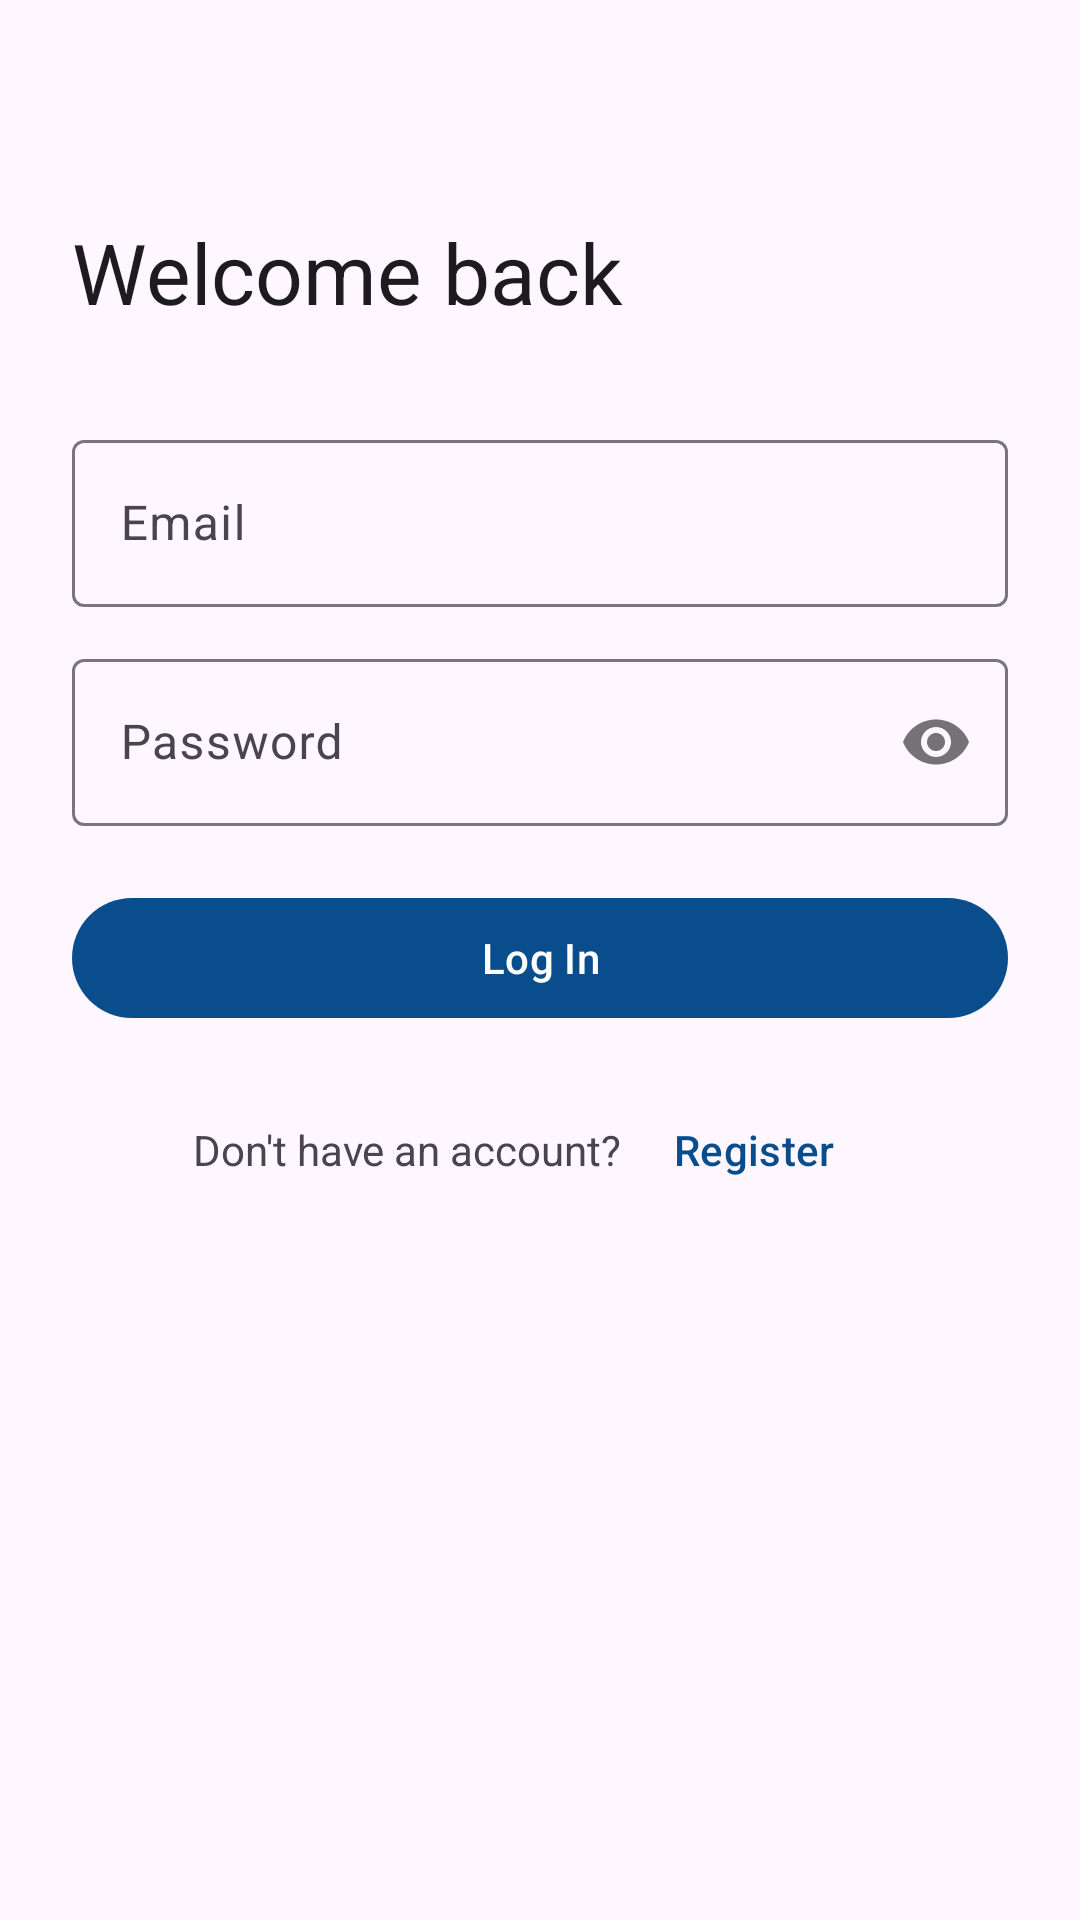

Here is an Android app screen rendered from its layout file. Give the layout XML and the strings, colors and styles it references.
<!-- AndroidManifest.xml: application theme Theme.ConnectHub -->
<!-- res/layout/fragment_login.xml -->
<?xml version="1.0" encoding="utf-8"?>
<ScrollView xmlns:android="http://schemas.android.com/apk/res/android"
    xmlns:app="http://schemas.android.com/apk/res-auto"
    xmlns:tools="http://schemas.android.com/tools"
    android:layout_width="match_parent"
    android:layout_height="match_parent"
    android:fillViewport="true">

    <androidx.constraintlayout.widget.ConstraintLayout
        android:layout_width="match_parent"
        android:layout_height="wrap_content"
        android:padding="24dp">

        <TextView
            android:id="@+id/textTitle"
            android:layout_width="wrap_content"
            android:layout_height="wrap_content"
            android:text="@string/login_title"
            android:textAppearance="?attr/textAppearanceHeadlineMedium"
            app:layout_constraintTop_toTopOf="parent"
            app:layout_constraintStart_toStartOf="parent"
            android:layout_marginTop="48dp" />

        <com.google.android.material.textfield.TextInputLayout
            android:id="@+id/layoutEmail"
            style="@style/Widget.Material3.TextInputLayout.OutlinedBox"
            android:layout_width="0dp"
            android:layout_height="wrap_content"
            android:layout_marginTop="32dp"
            android:hint="@string/hint_email"
            app:layout_constraintTop_toBottomOf="@id/textTitle"
            app:layout_constraintStart_toStartOf="parent"
            app:layout_constraintEnd_toEndOf="parent">

            <com.google.android.material.textfield.TextInputEditText
                android:id="@+id/editEmail"
                android:layout_width="match_parent"
                android:layout_height="wrap_content"
                android:inputType="textEmailAddress"
                android:maxLines="1" />
        </com.google.android.material.textfield.TextInputLayout>

        <com.google.android.material.textfield.TextInputLayout
            android:id="@+id/layoutPassword"
            style="@style/Widget.Material3.TextInputLayout.OutlinedBox"
            android:layout_width="0dp"
            android:layout_height="wrap_content"
            android:layout_marginTop="12dp"
            android:hint="@string/hint_password"
            app:passwordToggleEnabled="true"
            app:layout_constraintTop_toBottomOf="@id/layoutEmail"
            app:layout_constraintStart_toStartOf="parent"
            app:layout_constraintEnd_toEndOf="parent">

            <com.google.android.material.textfield.TextInputEditText
                android:id="@+id/editPassword"
                android:layout_width="match_parent"
                android:layout_height="wrap_content"
                android:inputType="textPassword"
                android:maxLines="1" />
        </com.google.android.material.textfield.TextInputLayout>

        <TextView
            android:id="@+id/textError"
            android:layout_width="0dp"
            android:layout_height="wrap_content"
            android:layout_marginTop="8dp"
            android:textColor="?attr/colorError"
            android:visibility="gone"
            app:layout_constraintTop_toBottomOf="@id/layoutPassword"
            app:layout_constraintStart_toStartOf="parent"
            app:layout_constraintEnd_toEndOf="parent"
            tools:text="Incorrect email or password."
            tools:visibility="visible" />

        <com.google.android.material.button.MaterialButton
            android:id="@+id/buttonLogin"
            android:layout_width="0dp"
            android:layout_height="wrap_content"
            android:layout_marginTop="20dp"
            android:text="@string/action_login"
            app:layout_constraintTop_toBottomOf="@id/textError"
            app:layout_constraintStart_toStartOf="parent"
            app:layout_constraintEnd_toEndOf="parent" />

        <ProgressBar
            android:id="@+id/progressBar"
            android:layout_width="wrap_content"
            android:layout_height="wrap_content"
            android:visibility="gone"
            app:layout_constraintTop_toTopOf="@id/buttonLogin"
            app:layout_constraintBottom_toBottomOf="@id/buttonLogin"
            app:layout_constraintStart_toStartOf="parent"
            app:layout_constraintEnd_toEndOf="parent" />

        <LinearLayout
            android:layout_width="0dp"
            android:layout_height="wrap_content"
            android:layout_marginTop="16dp"
            android:gravity="center"
            android:orientation="horizontal"
            app:layout_constraintTop_toBottomOf="@id/buttonLogin"
            app:layout_constraintStart_toStartOf="parent"
            app:layout_constraintEnd_toEndOf="parent">

            <TextView
                android:layout_width="wrap_content"
                android:layout_height="wrap_content"
                android:text="@string/prompt_no_account" />

            <com.google.android.material.button.MaterialButton
                android:id="@+id/buttonGoToRegister"
                style="@style/Widget.Material3.Button.TextButton"
                android:layout_width="wrap_content"
                android:layout_height="wrap_content"
                android:text="@string/action_register" />
        </LinearLayout>

    </androidx.constraintlayout.widget.ConstraintLayout>
</ScrollView>
<!-- resources referenced by this layout -->
<resources>
  <string name="action_login">Log In</string>
  <string name="action_register">Register</string>
  <string name="hint_email">Email</string>
  <string name="hint_password">Password</string>
  <string name="login_title">Welcome back</string>
  <string name="prompt_no_account">Don\'t have an account?</string>
  <style name="Theme.ConnectHub" parent="Theme.Material3.Light.NoActionBar">
          <item name="colorPrimary">@color/ch_blue</item>
          <item name="colorSecondary">@color/ch_green</item>
          <item name="colorTertiary">@color/ch_gold</item>
          <item name="android:statusBarColor">@color/ch_blue</item>
          <item name="android:windowLightStatusBar">false</item>
      </style>
  <color name="ch_blue">#0A4D8C</color>
  <color name="ch_green">#0B6E4F</color>
  <color name="ch_gold">#D4A017</color>
</resources>
